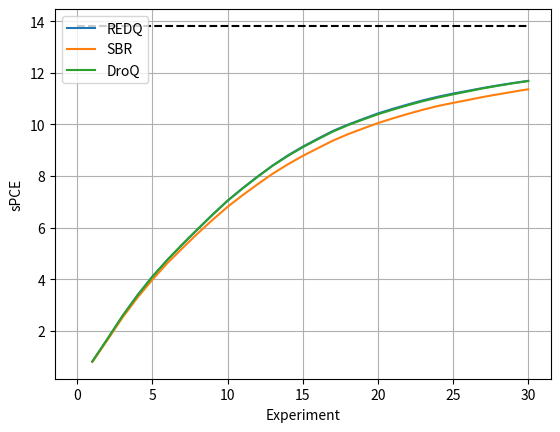

Source code (Python):
from matplotlib import pyplot as plt
import numpy as np

L = 1e6
T = 30

x = np.linspace(1, 30, 30)

redq = [0.8222,  1.6816,  2.5744,  3.3894,  4.1136,  4.7610,  5.3569,  5.9341,
        6.5034,  7.0500,  7.5317,  7.9856,  8.4113,  8.7990,  9.1401,  9.4486,
        9.7469,  9.9922, 10.2120, 10.4269, 10.6073, 10.7753, 10.9348, 11.0745,
        11.1959, 11.3033, 11.4137, 11.5134, 11.6052, 11.6892]

sbr = [0.8039,  1.6529,  2.5173,  3.2934,  3.9913,  4.6359,  5.2140,  5.7756,
      6.3068,  6.8114,  7.2627,  7.6869,  8.0927,  8.4533,  8.7826,  9.0789,
      9.3720,  9.6215,  9.8405, 10.0535, 10.2373, 10.4095, 10.5709, 10.7171,
      10.8356, 10.9482, 11.0649, 11.1671, 11.2666, 11.3622]

droq = [0.8191,  1.6942,  2.5811,  3.3767,  4.1053,  4.7591,  5.3682,  5.9473,
        6.5118,  7.0490,  7.5221,  7.9756,  8.4033,  8.7774,  9.1177,  9.4253,
        9.7213,  9.9705, 10.1874, 10.3955, 10.5747, 10.7448, 10.9018, 11.0422,
        11.1661, 11.2820, 11.3985, 11.4988, 11.5947, 11.6800]

sunrise = []

random = []

plt.hlines(np.log(L + 1), xmin = 0, xmax = T, color="black", linestyles="dashed")

plt.plot(x, redq, label="REDQ")
plt.plot(x, sbr, label="SBR")
plt.plot(x, droq, label="DroQ")
#plt.plot(x, sunrise, label="SUNRISE")
#plt.plot(x, random, label="Random")

#plt.fill_between(np.arange(1, T), 11.3622 - 0.01278, 11.3622 + 0.01278, alpha=0.5, label = "Standard Error")

plt.xlabel("Experiment")
plt.ylabel("sPCE")
plt.grid()
plt.legend()
plt.savefig("deployed-agent-performance.pdf")
plt.show()